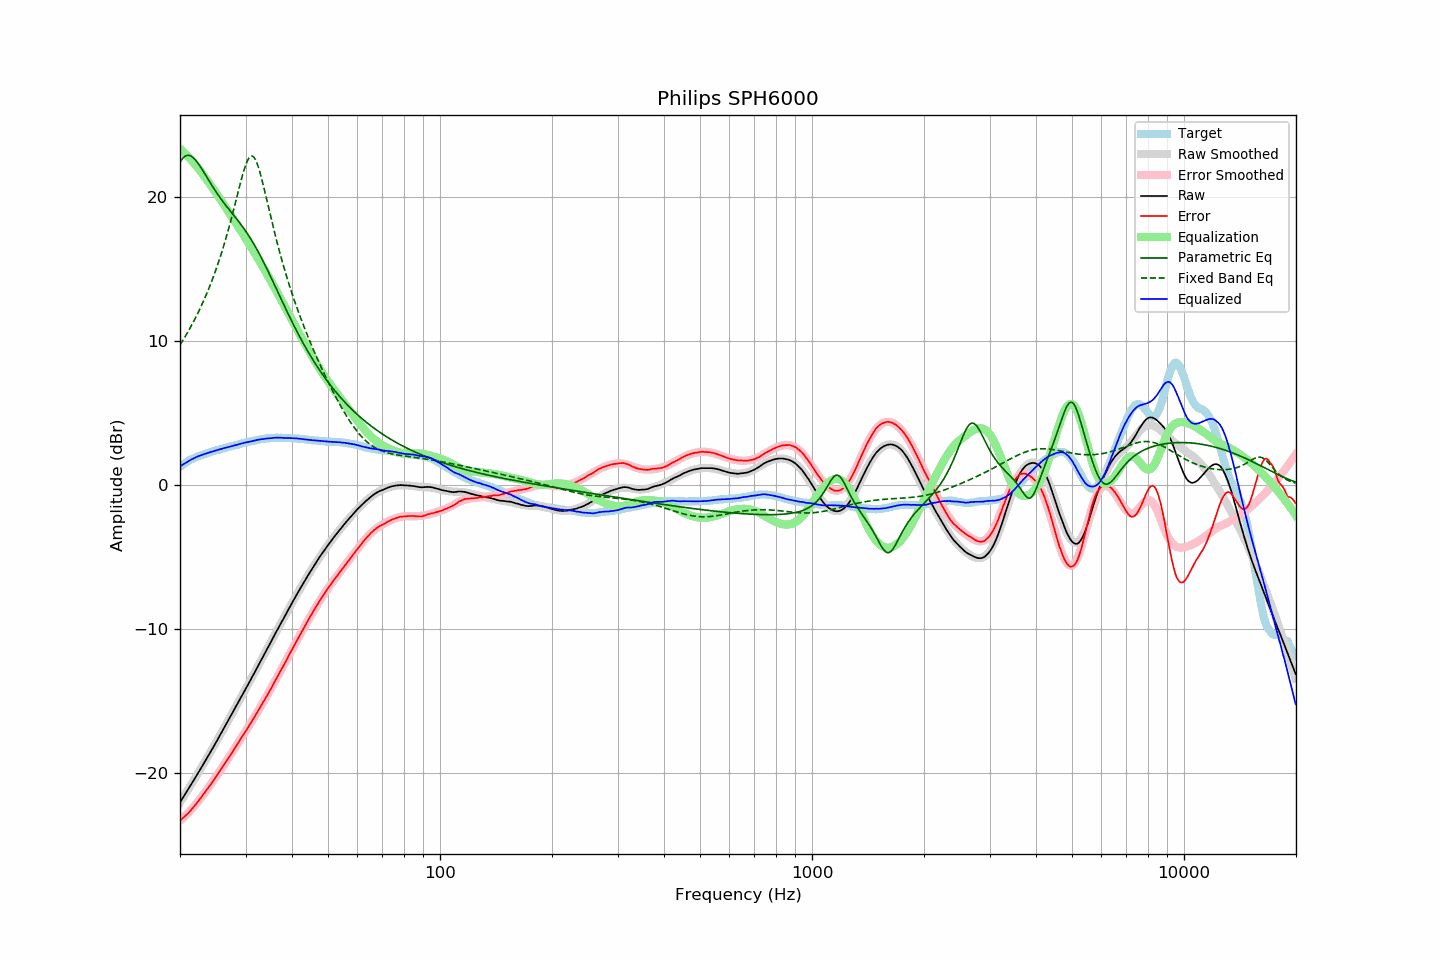

The file beside this chart, header and first rows:
frequency, raw, error, smoothed, error_smoothed, equalization, parametric_eq, fixed_band_eq, equalized_raw, equalized_smoothed, target
20.00, -22.08, -23.33, -22.08, -23.36, 23.36, 22.42, 9.72, 1.27, 1.27, 1.25
20.20, -21.90, -23.24, -21.91, -23.26, 23.26, 22.59, 9.90, 1.35, 1.35, 1.34
20.40, -21.73, -23.15, -21.73, -23.15, 23.15, 22.73, 10.08, 1.42, 1.42, 1.42
20.61, -21.56, -23.04, -21.55, -23.04, 23.04, 22.83, 10.26, 1.49, 1.49, 1.48
20.81, -21.37, -22.94, -21.37, -22.93, 22.93, 22.89, 10.45, 1.56, 1.56, 1.57
21.02, -21.19, -22.85, -21.19, -22.81, 22.81, 22.91, 10.64, 1.62, 1.63, 1.65
21.23, -21.01, -22.72, -21.01, -22.70, 22.70, 22.89, 10.84, 1.68, 1.69, 1.71
21.44, -20.82, -22.59, -20.82, -22.57, 22.57, 22.84, 11.04, 1.75, 1.75, 1.77
21.66, -20.64, -22.47, -20.64, -22.45, 22.45, 22.76, 11.25, 1.80, 1.81, 1.82
21.87, -20.46, -22.33, -20.46, -22.32, 22.32, 22.66, 11.46, 1.86, 1.86, 1.87
22.09, -20.27, -22.19, -20.27, -22.19, 22.19, 22.53, 11.68, 1.92, 1.92, 1.92
22.31, -20.08, -22.05, -20.09, -22.05, 22.05, 22.39, 11.91, 1.97, 1.97, 1.97
22.54, -19.89, -21.90, -19.90, -21.91, 21.91, 22.23, 12.14, 2.01, 2.01, 2.01
22.76, -19.71, -21.76, -19.71, -21.76, 21.76, 22.06, 12.37, 2.05, 2.05, 2.05
22.99, -19.52, -21.60, -19.52, -21.61, 21.61, 21.88, 12.62, 2.09, 2.09, 2.08
23.22, -19.33, -21.45, -19.33, -21.46, 21.46, 21.70, 12.87, 2.13, 2.13, 2.12
23.45, -19.14, -21.30, -19.14, -21.31, 21.31, 21.51, 13.12, 2.17, 2.17, 2.16
23.69, -18.96, -21.15, -18.95, -21.15, 21.15, 21.33, 13.39, 2.20, 2.20, 2.19
23.92, -18.76, -21.00, -18.76, -21.00, 21.00, 21.14, 13.66, 2.24, 2.24, 2.24
24.16, -18.57, -20.85, -18.57, -20.84, 20.84, 20.96, 13.94, 2.27, 2.27, 2.28
24.40, -18.37, -20.68, -18.37, -20.68, 20.68, 20.78, 14.23, 2.31, 2.31, 2.31
24.65, -18.18, -20.53, -18.18, -20.52, 20.52, 20.61, 14.53, 2.34, 2.34, 2.34
24.89, -17.98, -20.35, -17.98, -20.36, 20.36, 20.44, 14.84, 2.38, 2.37, 2.37
25.14, -17.79, -20.20, -17.79, -20.19, 20.19, 20.27, 15.16, 2.40, 2.41, 2.41
25.39, -17.59, -20.03, -17.59, -20.03, 20.03, 20.11, 15.49, 2.44, 2.44, 2.44
25.65, -17.39, -19.87, -17.39, -19.87, 19.87, 19.95, 15.83, 2.47, 2.47, 2.48
25.91, -17.20, -19.69, -17.19, -19.70, 19.70, 19.79, 16.18, 2.50, 2.50, 2.50
26.16, -16.99, -19.52, -16.99, -19.53, 19.53, 19.64, 16.54, 2.54, 2.53, 2.53
26.43, -16.80, -19.36, -16.79, -19.36, 19.36, 19.50, 16.91, 2.56, 2.56, 2.56
26.69, -16.59, -19.19, -16.59, -19.19, 19.19, 19.35, 17.30, 2.60, 2.59, 2.59
26.96, -16.39, -19.02, -16.39, -19.02, 19.02, 19.21, 17.70, 2.62, 2.62, 2.62
27.23, -16.19, -18.85, -16.19, -18.84, 18.84, 19.07, 18.11, 2.65, 2.65, 2.66
27.50, -15.99, -18.68, -15.99, -18.67, 18.67, 18.93, 18.53, 2.68, 2.68, 2.69
27.77, -15.79, -18.50, -15.79, -18.50, 18.50, 18.79, 18.96, 2.71, 2.71, 2.71
28.05, -15.58, -18.33, -15.58, -18.32, 18.32, 18.65, 19.40, 2.74, 2.74, 2.75
28.33, -15.38, -18.15, -15.38, -18.15, 18.15, 18.51, 19.84, 2.77, 2.77, 2.76
28.62, -15.18, -17.97, -15.18, -17.98, 17.98, 18.37, 20.29, 2.80, 2.80, 2.79
28.90, -14.97, -17.80, -14.97, -17.80, 17.80, 18.23, 20.73, 2.83, 2.83, 2.83
29.19, -14.76, -17.61, -14.77, -17.63, 17.63, 18.08, 21.16, 2.87, 2.86, 2.85
29.48, -14.56, -17.46, -14.57, -17.45, 17.45, 17.93, 21.57, 2.89, 2.89, 2.90
29.78, -14.35, -17.27, -14.36, -17.28, 17.28, 17.77, 21.94, 2.92, 2.91, 2.92
30.08, -14.16, -17.10, -14.16, -17.10, 17.10, 17.61, 22.27, 2.94, 2.94, 2.94
30.38, -13.95, -16.93, -13.95, -16.92, 16.92, 17.45, 22.54, 2.97, 2.97, 2.97
30.68, -13.75, -16.75, -13.75, -16.74, 16.74, 17.28, 22.73, 2.99, 2.99, 3.00
30.99, -13.55, -16.57, -13.54, -16.56, 16.56, 17.10, 22.84, 3.01, 3.02, 3.02
31.30, -13.34, -16.39, -13.34, -16.38, 16.38, 16.92, 22.85, 3.04, 3.05, 3.04
31.61, -13.13, -16.20, -13.13, -16.20, 16.20, 16.73, 22.77, 3.07, 3.07, 3.07
31.93, -12.93, -16.01, -12.92, -16.01, 16.01, 16.54, 22.59, 3.09, 3.09, 3.09
32.24, -12.71, -15.82, -12.71, -15.83, 15.83, 16.33, 22.33, 3.12, 3.12, 3.11
32.57, -12.50, -15.64, -12.51, -15.64, 15.64, 16.13, 22.00, 3.14, 3.14, 3.13
32.89, -12.29, -15.45, -12.30, -15.45, 15.45, 15.92, 21.61, 3.16, 3.15, 3.16
33.22, -12.08, -15.26, -12.09, -15.26, 15.26, 15.70, 21.19, 3.18, 3.17, 3.18
33.55, -11.87, -15.06, -11.88, -15.07, 15.07, 15.48, 20.74, 3.20, 3.19, 3.19
33.89, -11.66, -14.86, -11.66, -14.87, 14.87, 15.26, 20.27, 3.21, 3.21, 3.20
34.23, -11.45, -14.68, -11.45, -14.67, 14.67, 15.03, 19.79, 3.22, 3.22, 3.23
34.57, -11.25, -14.49, -11.24, -14.48, 14.48, 14.79, 19.31, 3.22, 3.23, 3.23
34.92, -11.04, -14.29, -11.03, -14.28, 14.28, 14.56, 18.84, 3.23, 3.24, 3.24
35.27, -10.83, -14.09, -10.83, -14.08, 14.08, 14.32, 18.37, 3.24, 3.25, 3.26
35.62, -10.61, -13.87, -10.62, -13.88, 13.88, 14.08, 17.91, 3.26, 3.26, 3.25
35.97, -10.40, -13.66, -10.41, -13.67, 13.67, 13.84, 17.45, 3.27, 3.26, 3.26
... 635 more rows
